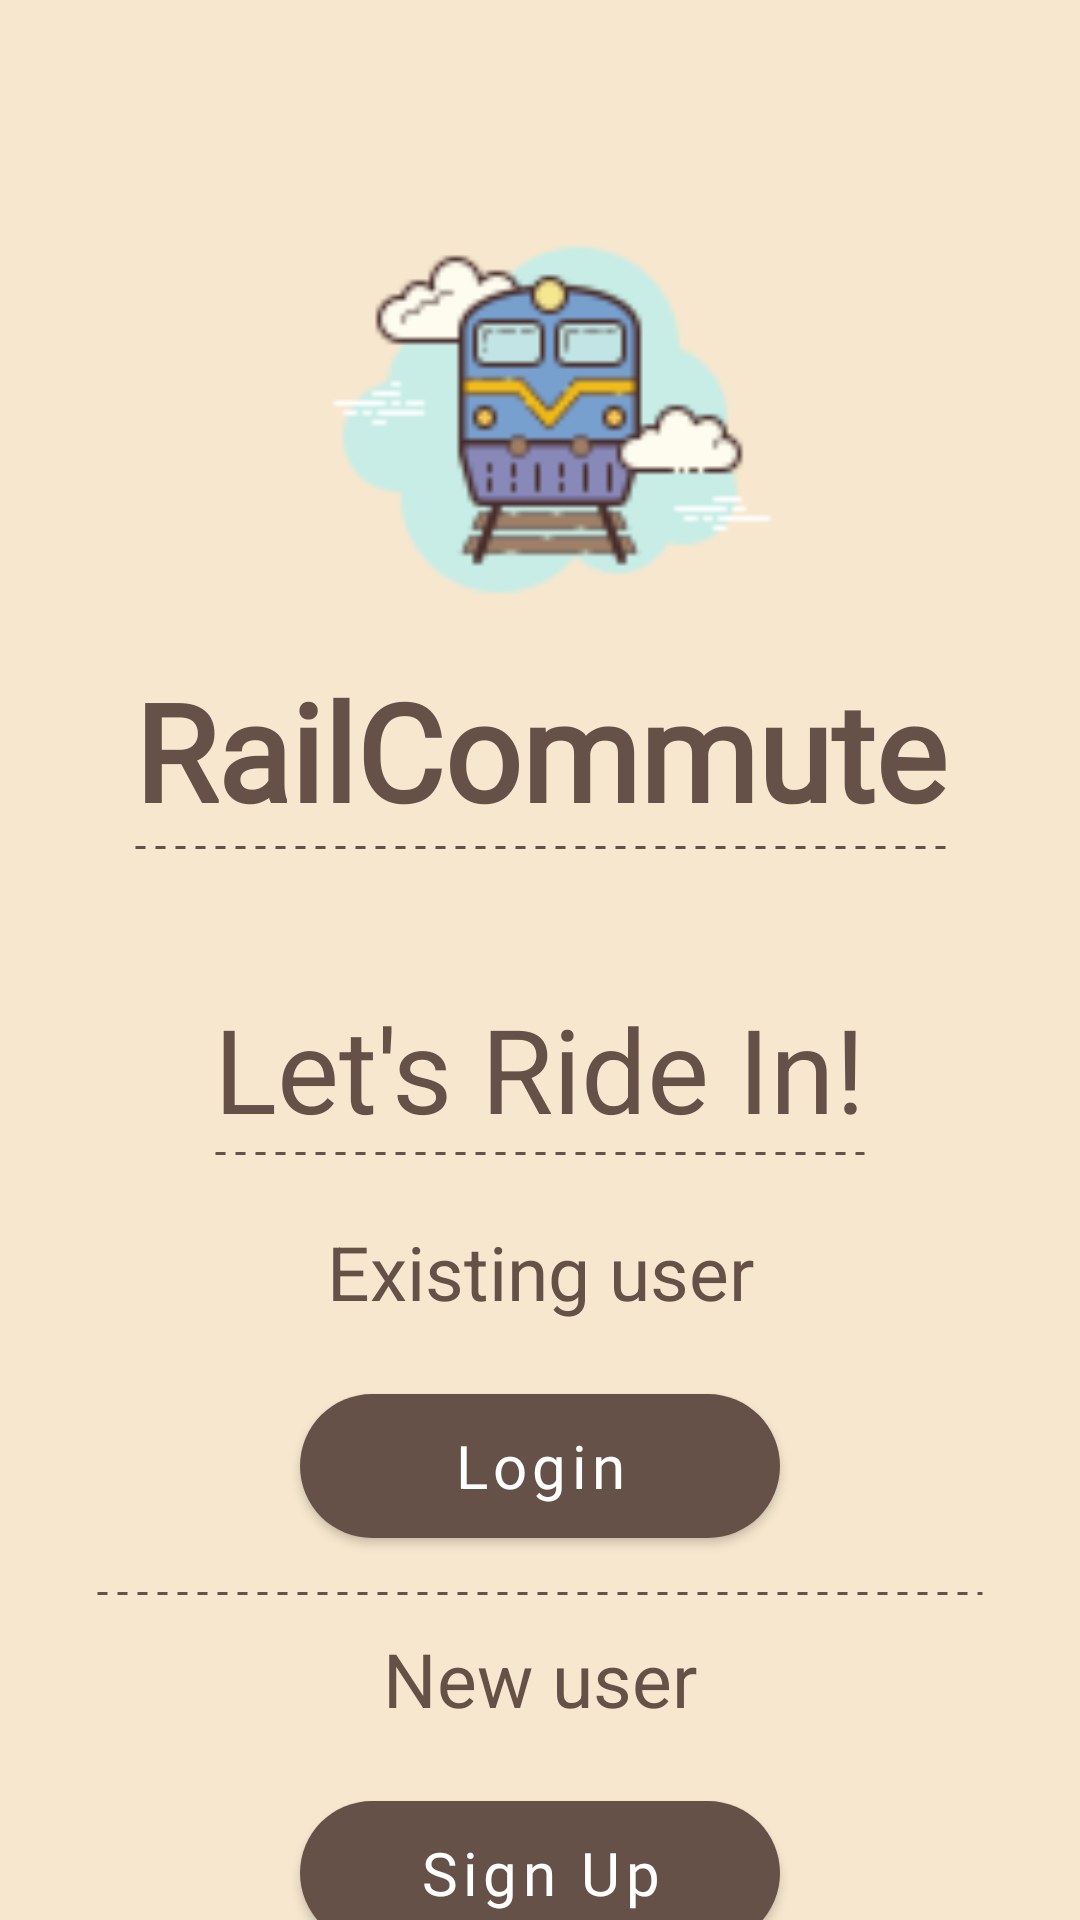

Reconstruct the res/layout file that produces this screen, plus the resources it refers to.
<!-- AndroidManifest.xml: application theme Theme.RailCommute -->
<!-- res/layout/activity_main.xml -->
<?xml version="1.0" encoding="utf-8"?>
<androidx.constraintlayout.widget.ConstraintLayout xmlns:android="http://schemas.android.com/apk/res/android"
    xmlns:app="http://schemas.android.com/apk/res-auto"
    xmlns:tools="http://schemas.android.com/tools"
    android:layout_width="match_parent"
    android:layout_height="match_parent"
    tools:context=".MainActivity"
    android:background="@color/white"
    android:backgroundTint="@color/champagne">

    <ImageView
        android:id="@+id/main_logo"
        android:layout_width="160dp"
        android:layout_height="160dp"
        app:layout_constraintTop_toTopOf="parent"
        app:layout_constraintLeft_toLeftOf="parent"
        app:layout_constraintRight_toRightOf="parent"
        android:layout_marginTop="60dp"
        android:src="@drawable/mainlogo"/>

    <TextView
        android:id="@+id/railcommute"
        android:layout_width="wrap_content"
        android:layout_height="wrap_content"
        android:text="RailCommute"
        android:textColor="@color/congo_brown"
        android:textSize="45sp"
        android:textStyle="bold"
        android:fontFamily="@font/assistant"
        app:layout_constraintLeft_toLeftOf="parent"
        app:layout_constraintRight_toRightOf="parent"
        app:layout_constraintTop_toBottomOf="@id/main_logo"/>

    <ImageView
        android:layout_width="0dp"
        android:layout_height="5dp"
        app:layout_constraintTop_toBottomOf="@id/railcommute"
        app:layout_constraintStart_toStartOf="@+id/railcommute"
        app:layout_constraintEnd_toEndOf="@id/railcommute"
        android:src="@drawable/dotted"
        android:layerType="software" />

    <TextView
        android:id="@+id/helloworld"
        android:layout_width="wrap_content"
        android:layout_height="wrap_content"
        android:text="Let's Ride In!"
        android:textColor="@color/congo_brown"
        android:textSize="39sp"
        android:layout_marginTop="50dp"
        app:layout_constraintLeft_toLeftOf="parent"
        app:layout_constraintRight_toRightOf="parent"
        app:layout_constraintTop_toBottomOf="@id/railcommute"/>

    <ImageView
        android:layout_width="0dp"
        android:layout_height="5dp"
        app:layout_constraintTop_toBottomOf="@id/helloworld"
        app:layout_constraintStart_toStartOf="@+id/helloworld"
        app:layout_constraintEnd_toEndOf="@id/helloworld"
        android:src="@drawable/dotted"
        android:layerType="software" />

    <TextView
        android:id="@+id/titlenewuser"
        android:layout_width="wrap_content"
        android:layout_height="wrap_content"
        android:text="Existing user"
        android:textColor="@color/congo_brown"
        android:textSize="25sp"
        android:layout_marginTop="25dp"
        app:layout_constraintLeft_toLeftOf="parent"
        app:layout_constraintRight_toRightOf="parent"
        app:layout_constraintTop_toBottomOf="@id/helloworld"/>

    <com.google.android.material.button.MaterialButton
        android:id="@+id/login"
        android:layout_width="0dp"
        android:layout_height="wrap_content"
        android:layout_marginTop="24dp"
        android:layout_marginLeft="100dp"
        android:layout_marginRight="100dp"
        app:layout_constraintRight_toRightOf="parent"
        app:layout_constraintLeft_toLeftOf="parent"
        android:background="@drawable/btn_bg"
        app:strokeColor="@color/congo_brown"
        android:backgroundTint="@color/congo_brown"
        android:text="Login"
        android:textSize="20dp"
        android:textAllCaps="false"
        android:clickable="true"
        android:onClick="mainlogin"
        android:fontFamily="@font/assistant"
        app:layout_constraintTop_toBottomOf="@+id/titlenewuser" />

    <ImageView
        android:layout_width="0dp"
        android:layout_height="5dp"
        app:layout_constraintTop_toBottomOf="@id/login"
        android:layout_marginRight="32dp"
        android:layout_marginLeft="32dp"
        app:layout_constraintRight_toRightOf="parent"
        app:layout_constraintLeft_toLeftOf="parent"
        android:layout_marginTop="16dp"
        android:src="@drawable/dotted"
        android:layerType="software" />

    <TextView
        android:id="@+id/titleexuser"
        android:layout_width="wrap_content"
        android:layout_height="wrap_content"
        android:text="New user"
        android:textColor="@color/congo_brown"
        android:textSize="25sp"
        android:layout_marginTop="30dp"
        app:layout_constraintLeft_toLeftOf="parent"
        app:layout_constraintRight_toRightOf="parent"
        app:layout_constraintTop_toBottomOf="@id/login"/>

    <com.google.android.material.button.MaterialButton
        android:id="@+id/signup"
        android:layout_width="0dp"
        android:layout_height="wrap_content"
        android:layout_marginTop="24dp"
        android:background="@drawable/btn_bg"
        app:strokeColor="@color/congo_brown"
        android:backgroundTint="@color/congo_brown"
        android:text="Sign Up"
        android:textSize="20dp"
        android:textAllCaps="false"
        android:clickable="true"
        android:onClick="mainsignup"
        android:fontFamily="@font/assistant"
        app:layout_constraintEnd_toEndOf="@+id/login"
        app:layout_constraintStart_toStartOf="@+id/login"
        app:layout_constraintTop_toBottomOf="@+id/titleexuser" />


</androidx.constraintlayout.widget.ConstraintLayout>
<!-- resources referenced by this layout -->
<resources>
  <color name="champagne">#f7e7ce</color>
  <color name="congo_brown">#665148</color>
  <color name="white">#FFFFFFFF</color>
  <!-- drawable btn_bg (drawable) -->
  <?xml version="1.0" encoding="utf-8"?>
  <shape xmlns:android="http://schemas.android.com/apk/res/android">
      <solid android:color="@color/congo_brown" />
      <corners android:radius="70dp"/>
      <gradient android:angle="0"
          android:centerColor="@color/congo_brown"
          android:endColor="@color/congo_brown"
          android:startColor="@color/congo_brown" />
  </shape>
  <!-- drawable dotted (drawable) -->
  <?xml version="1.0" encoding="utf-8"?>
  <shape xmlns:android="http://schemas.android.com/apk/res/android"
      android:shape="line">
  
      <stroke
          android:color="@color/congo_brown"
          android:dashWidth="10px"
          android:dashGap="10px"
          android:width="1dp"/>
  </shape>
  <!-- drawable mainlogo: png bitmap (drawable-v24, 5567 bytes) -->
  <style name="Theme.RailCommute" parent="Theme.MaterialComponents.DayNight.NoActionBar">
          
          <item name="colorPrimary">@color/purple_500</item>
          <item name="colorPrimaryVariant">@color/purple_700</item>
          <item name="colorOnPrimary">@color/white</item>
          
          <item name="colorSecondary">@color/teal_200</item>
          <item name="colorSecondaryVariant">@color/teal_700</item>
          <item name="colorOnSecondary">@color/black</item>
  
          
          <item name="android:statusBarColor" tools:targetApi="l">?attr/colorPrimaryVariant</item>
          
      </style>
  <color name="purple_500">#665148</color>
  <color name="purple_700">#FF3700B3</color>
  <color name="teal_200">#FF03DAC5</color>
  <color name="teal_700">#FF018786</color>
  <color name="black">#FF000000</color>
</resources>
